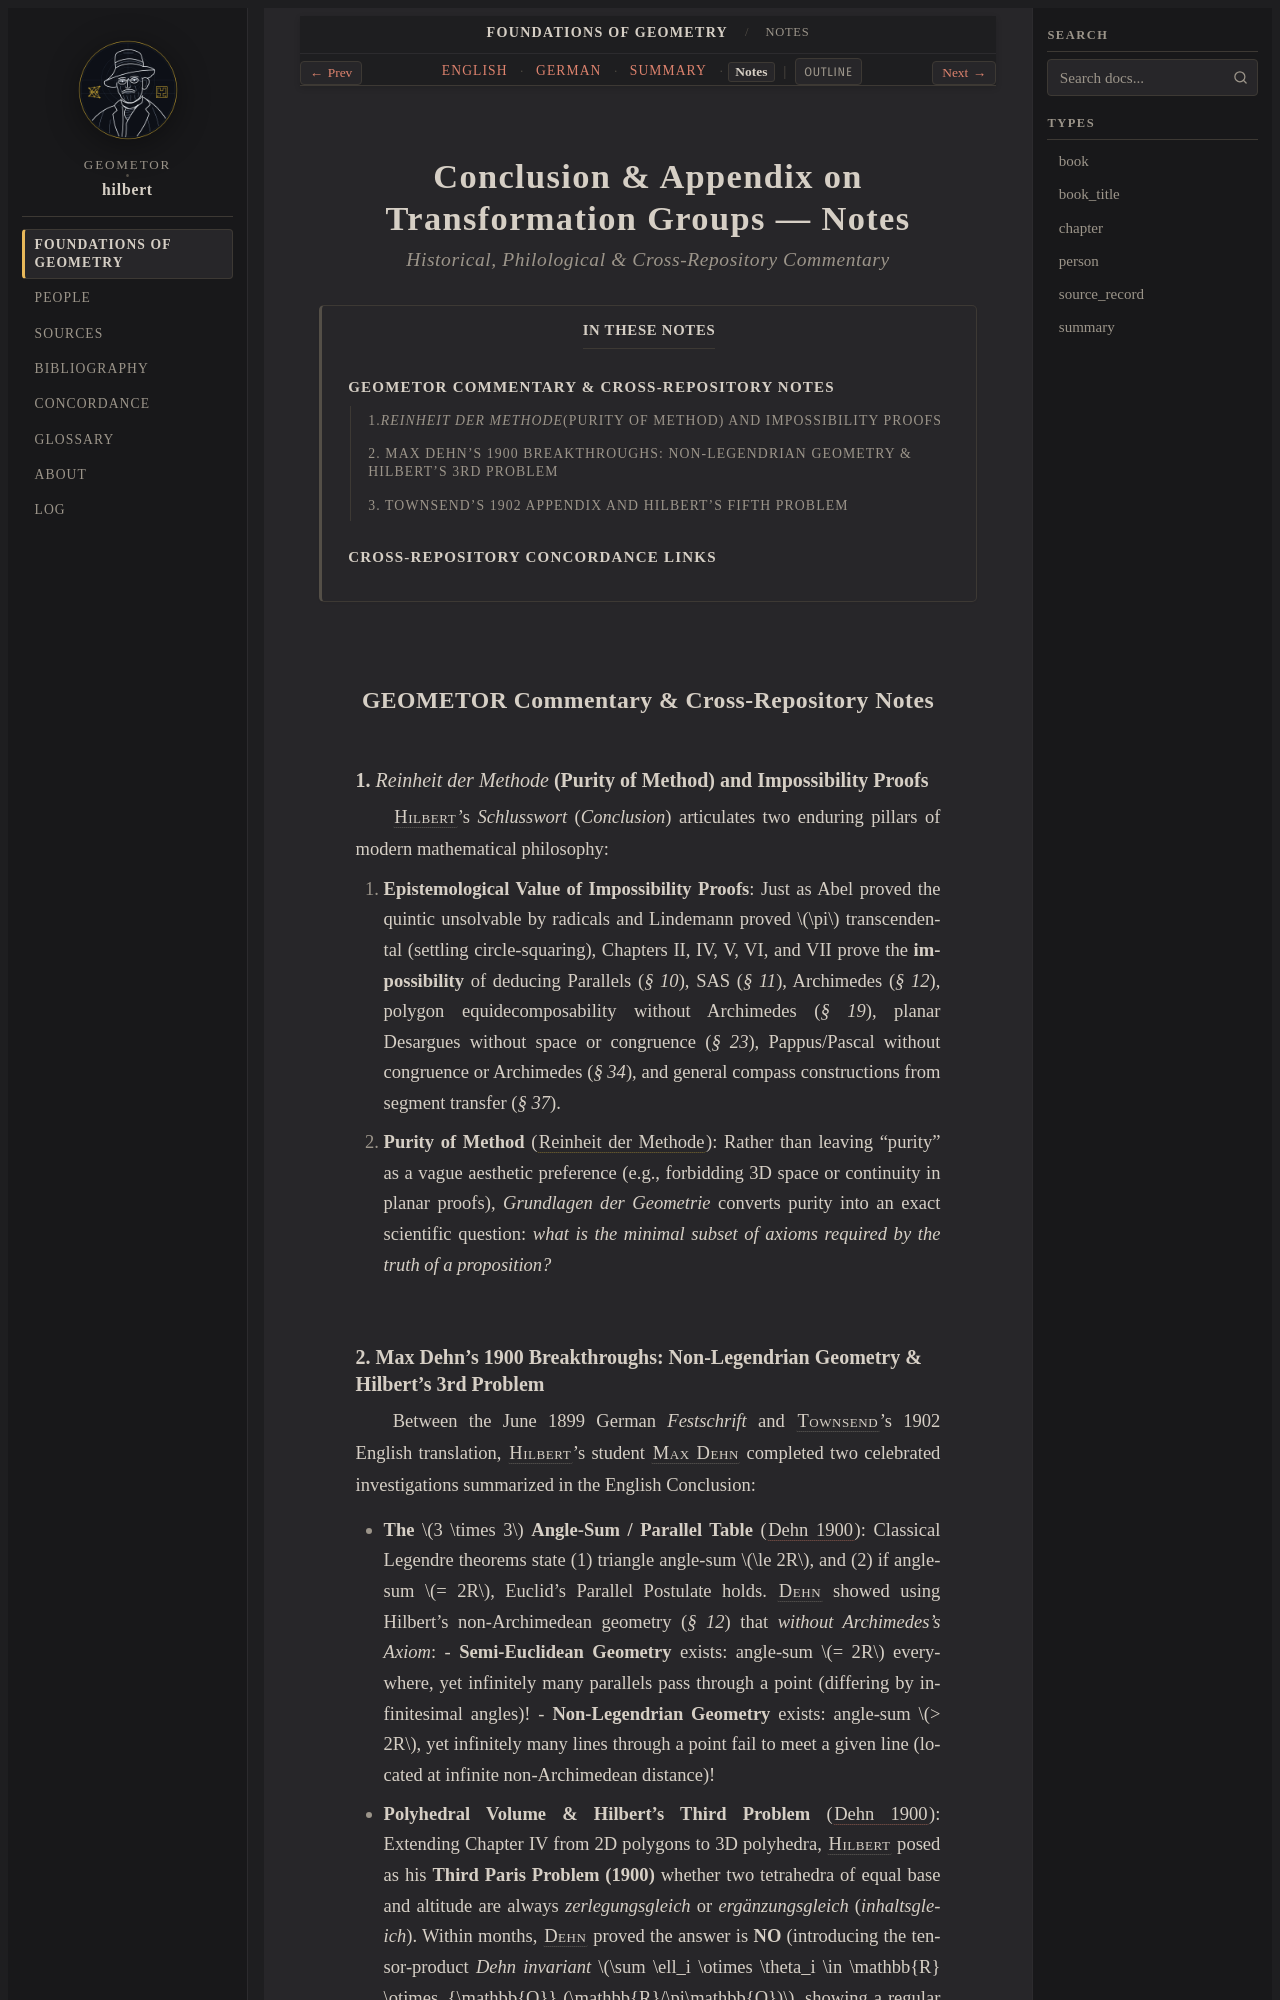

repository: geometor/hilbert · page: grundlagen/conclusion/notes.html · generator: sphinx

:layout: book
:canonical_id: Conclusion (Notes)
:breadcrumb_title: Notes
:order: 9
:tracks: English: index | German: de | Summary: summary | Notes: notes

.. _grundlagen-conclusion-notes:

Conclusion & Appendix on Transformation Groups — Notes
======================================================

.. rubric:: Historical, Philological & Cross-Repository Commentary

.. contents:: In These Notes
   :local:
   :depth: 2
   :backlinks: none

GEOMETOR Commentary & Cross-Repository Notes
--------------------------------------------

1. *Reinheit der Methode* (Purity of Method) and Impossibility Proofs
~~~~~~~~~~~~~~~~~~~~~~~~~~~~~~~~~~~~~~~~~~~~~~~~~~~~~~~~~~~~~~~~~~~~~

:person:`Hilbert <hilbert>`'s *Schlusswort* (*Conclusion*) articulates two enduring pillars of modern mathematical philosophy:

1. **Epistemological Value of Impossibility Proofs**: Just as Abel proved the quintic unsolvable by radicals and Lindemann proved :math:`\pi` transcendental (settling circle-squaring), Chapters II, IV, V, VI, and VII prove the **impossibility** of deducing Parallels (`§ 10`), SAS (`§ 11`), Archimedes (`§ 12`), polygon equidecomposability without Archimedes (`§ 19`), planar Desargues without space or congruence (`§ 23`), Pappus/Pascal without congruence or Archimedes (`§ 34`), and general compass constructions from segment transfer (`§ 37`).
2. **Purity of Method** (:term:`Reinheit der Methode <reinheit-der-methode>`): Rather than leaving "purity" as a vague aesthetic preference (e.g., forbidding 3D space or continuity in planar proofs), *Grundlagen der Geometrie* converts purity into an exact scientific question: *what is the minimal subset of axioms required by the truth of a proposition?*
